6-way image classification set "processed_dataset" from GitHub (sakanaowo/DragonFruit); label vocabulary: fungal infections (anthracnose or stem canker), healthy fruits, healthy leaves, insect-infected fruits, mealybugs and scale insects (fruits), sunburn damage.

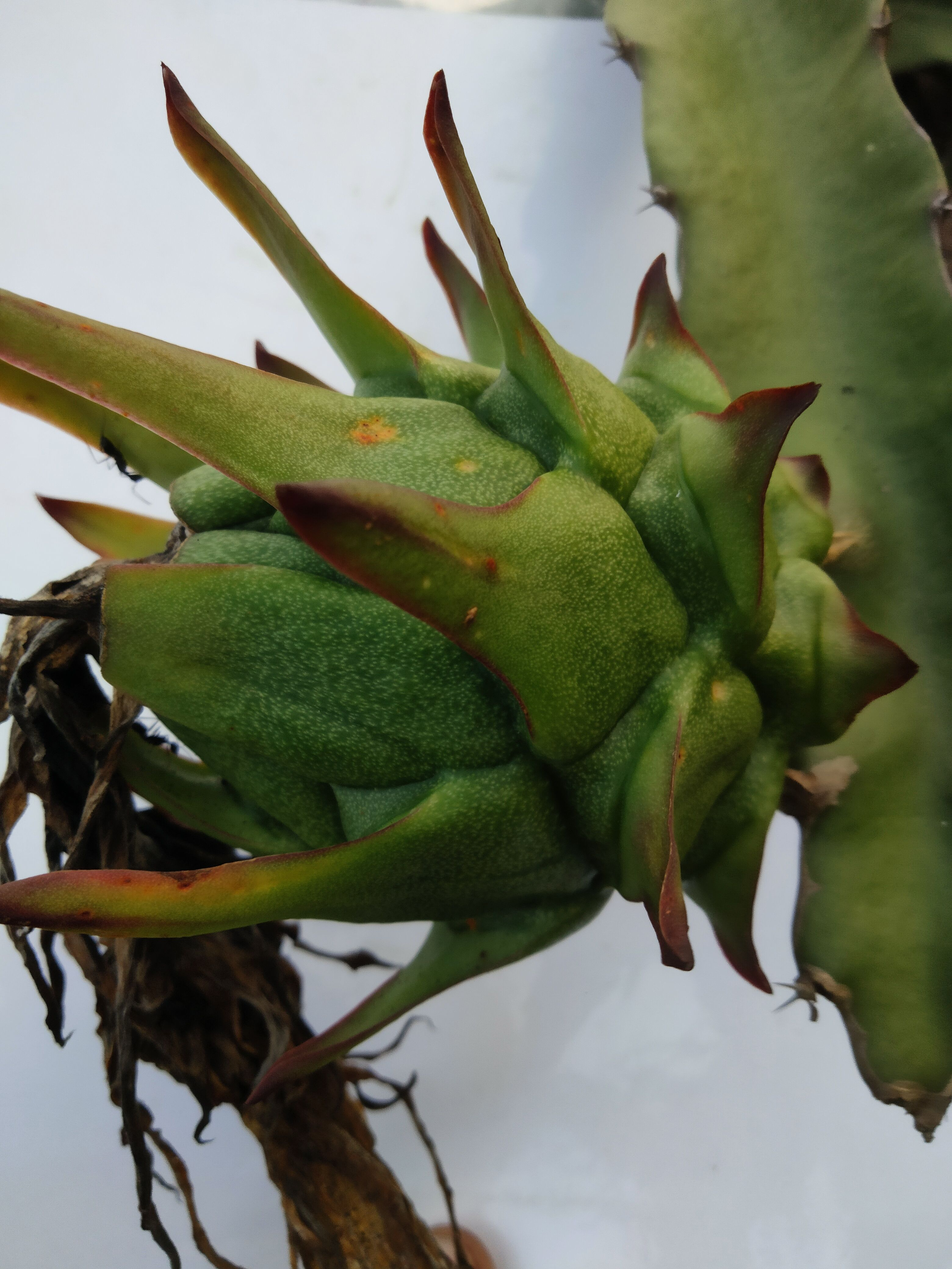
Label: healthy fruits

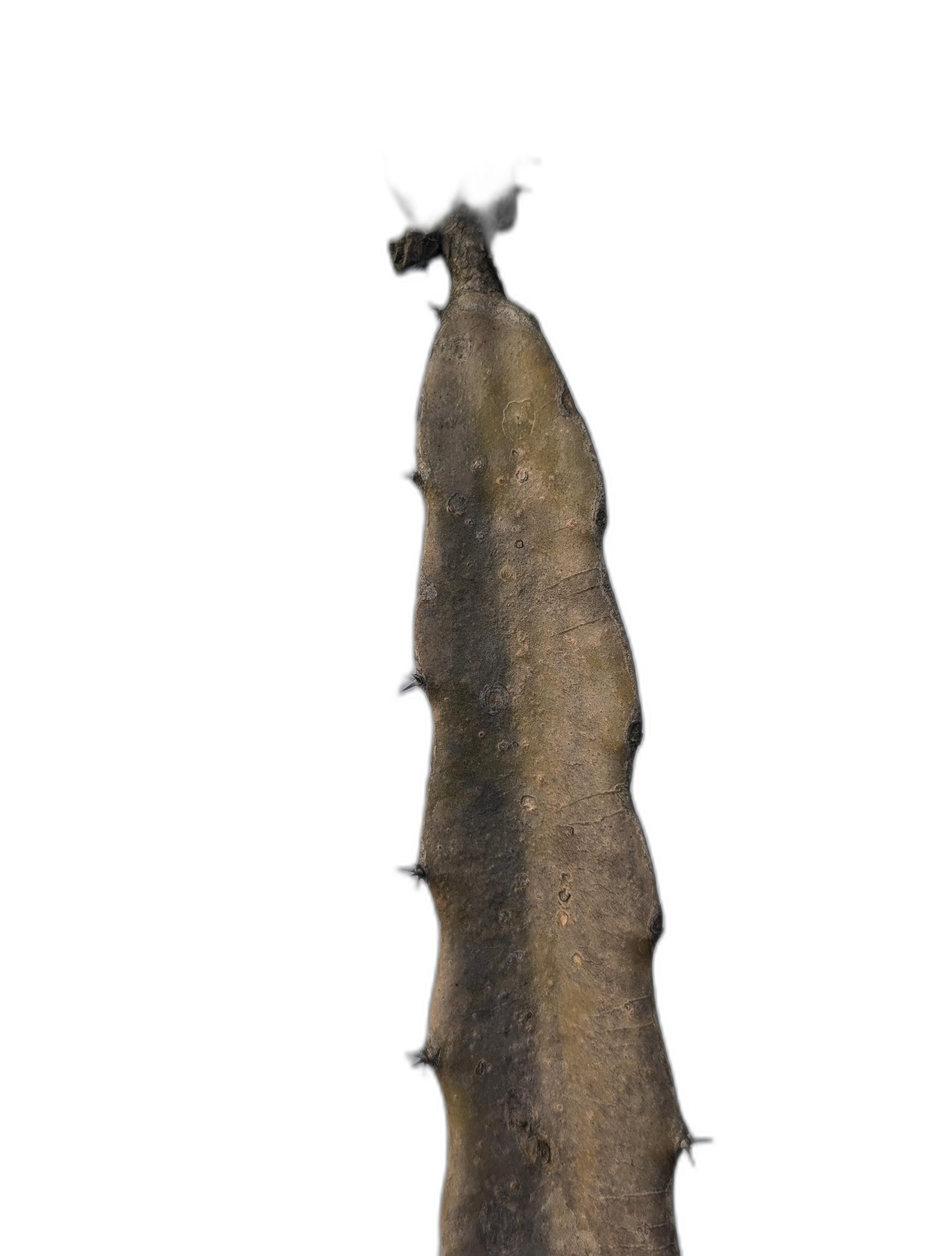
Label: sunburn damage

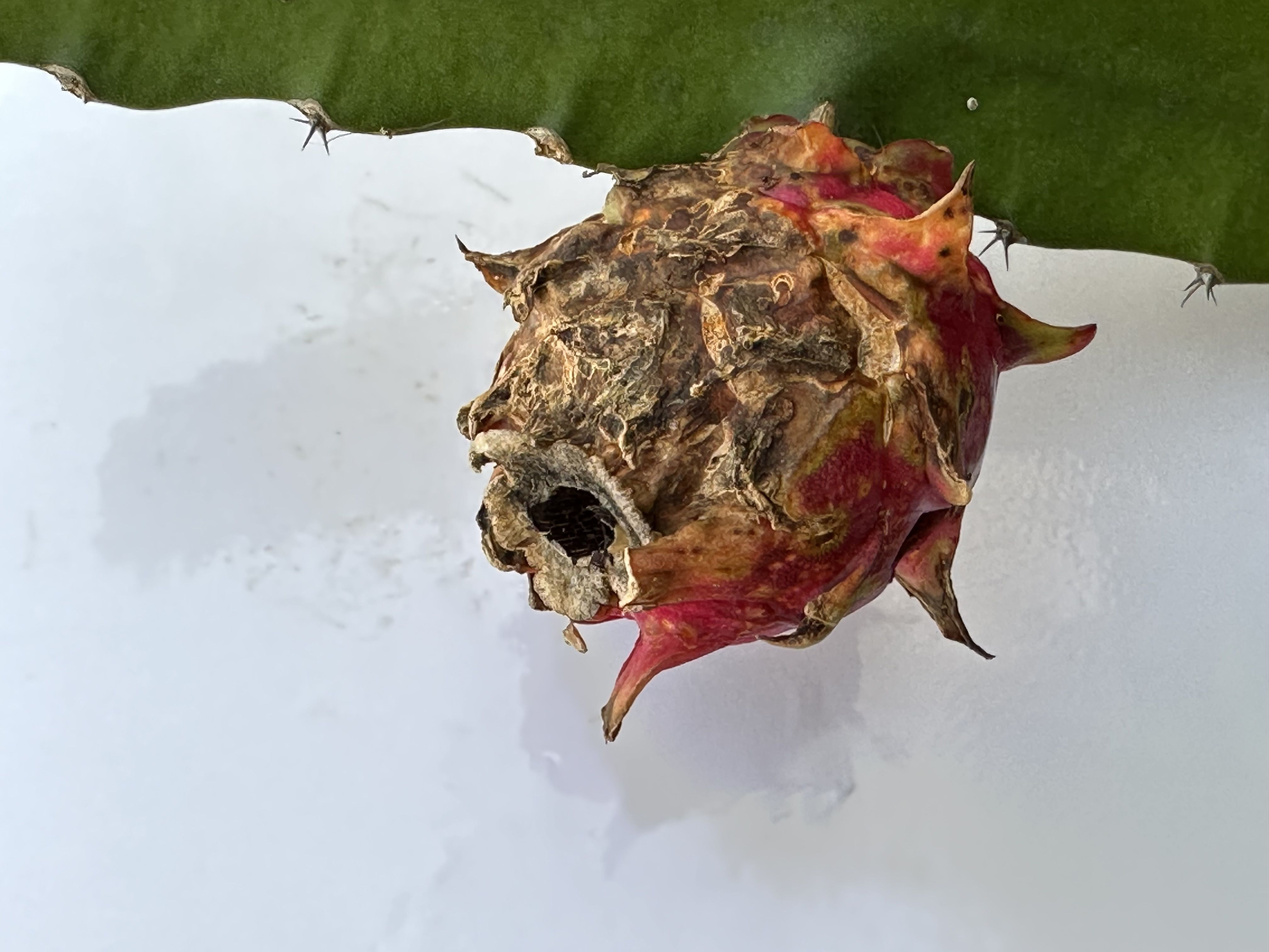
Label: insect-infected fruits

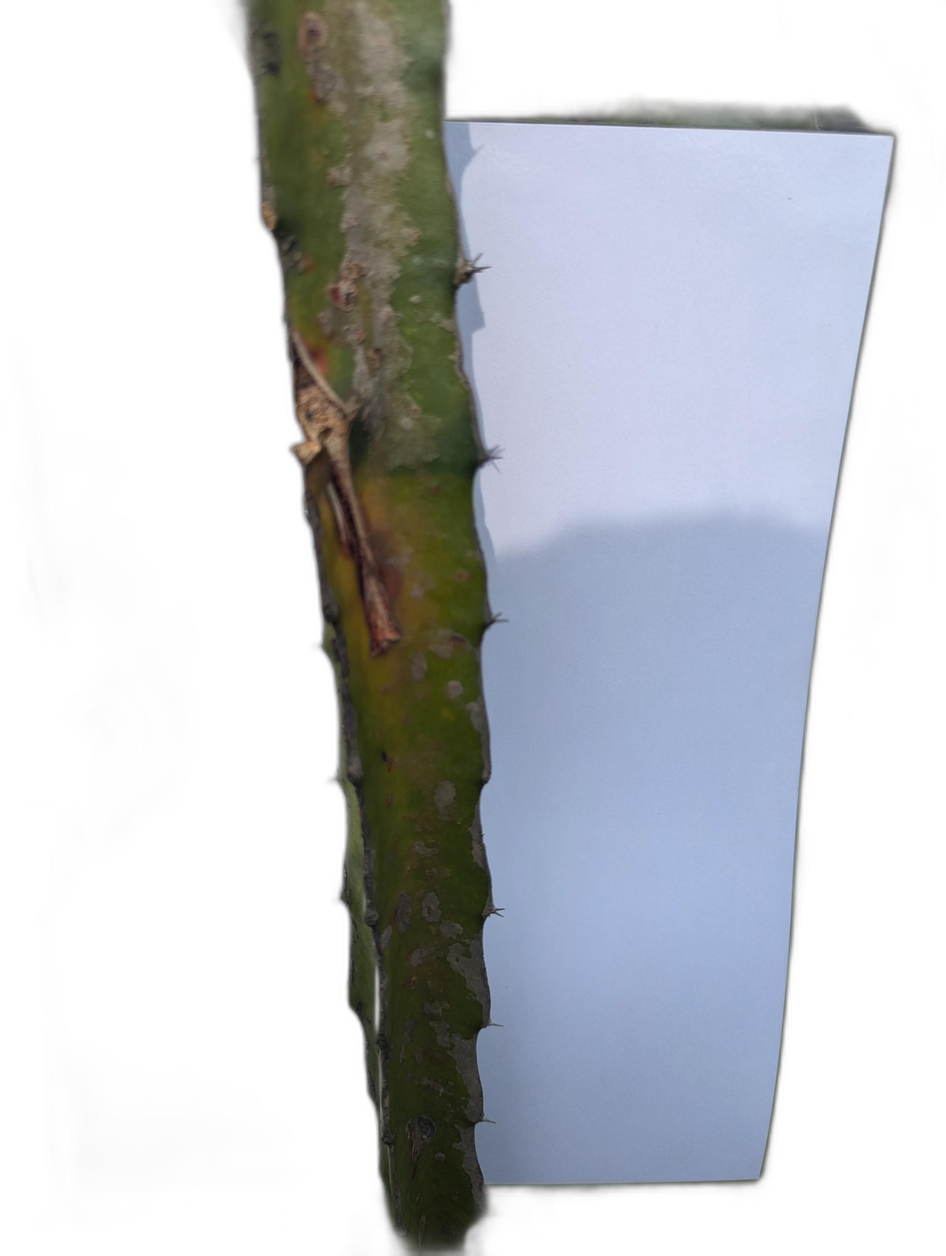
Label: fungal infections (anthracnose or stem canker)

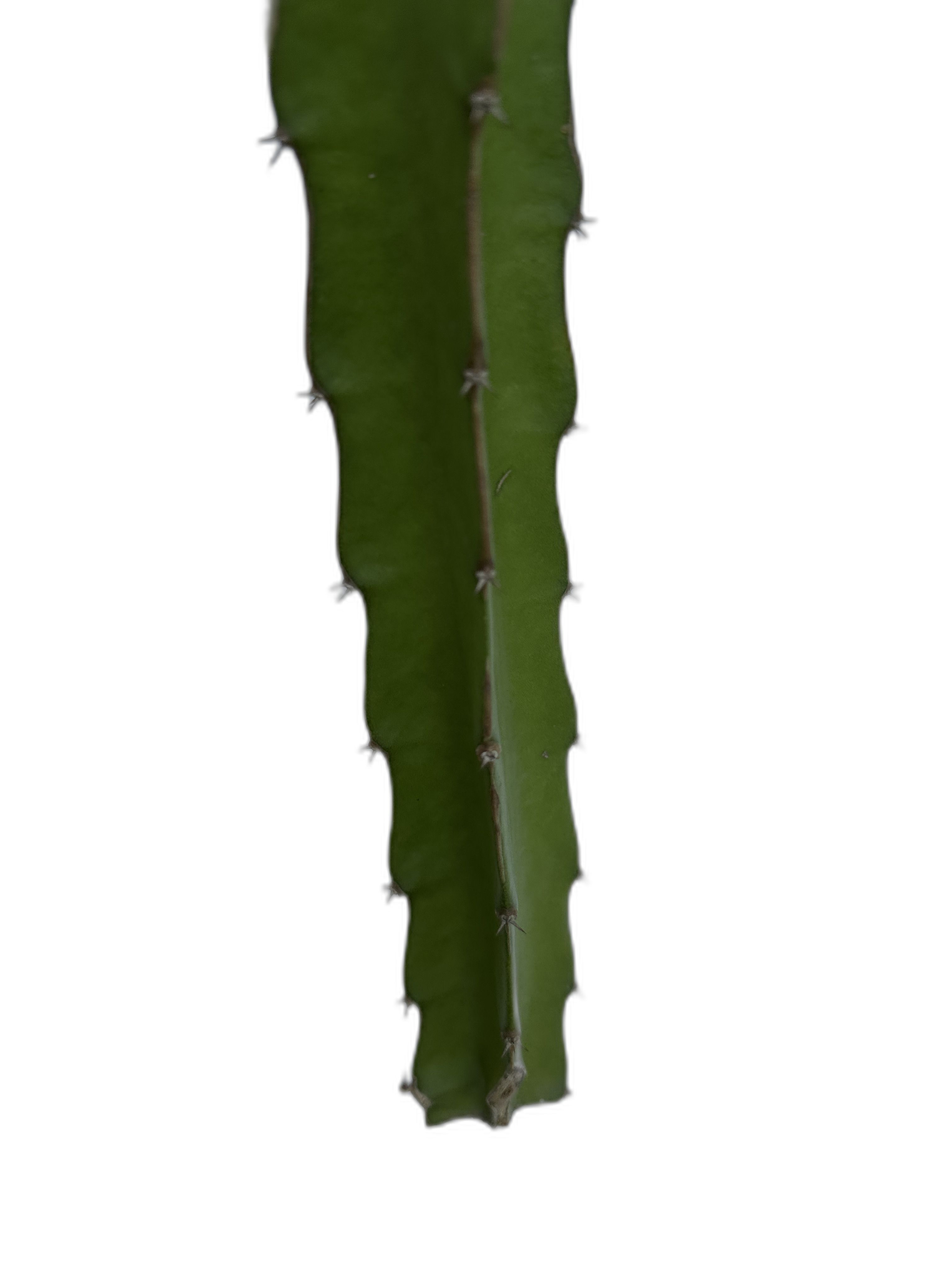
Label: healthy leaves

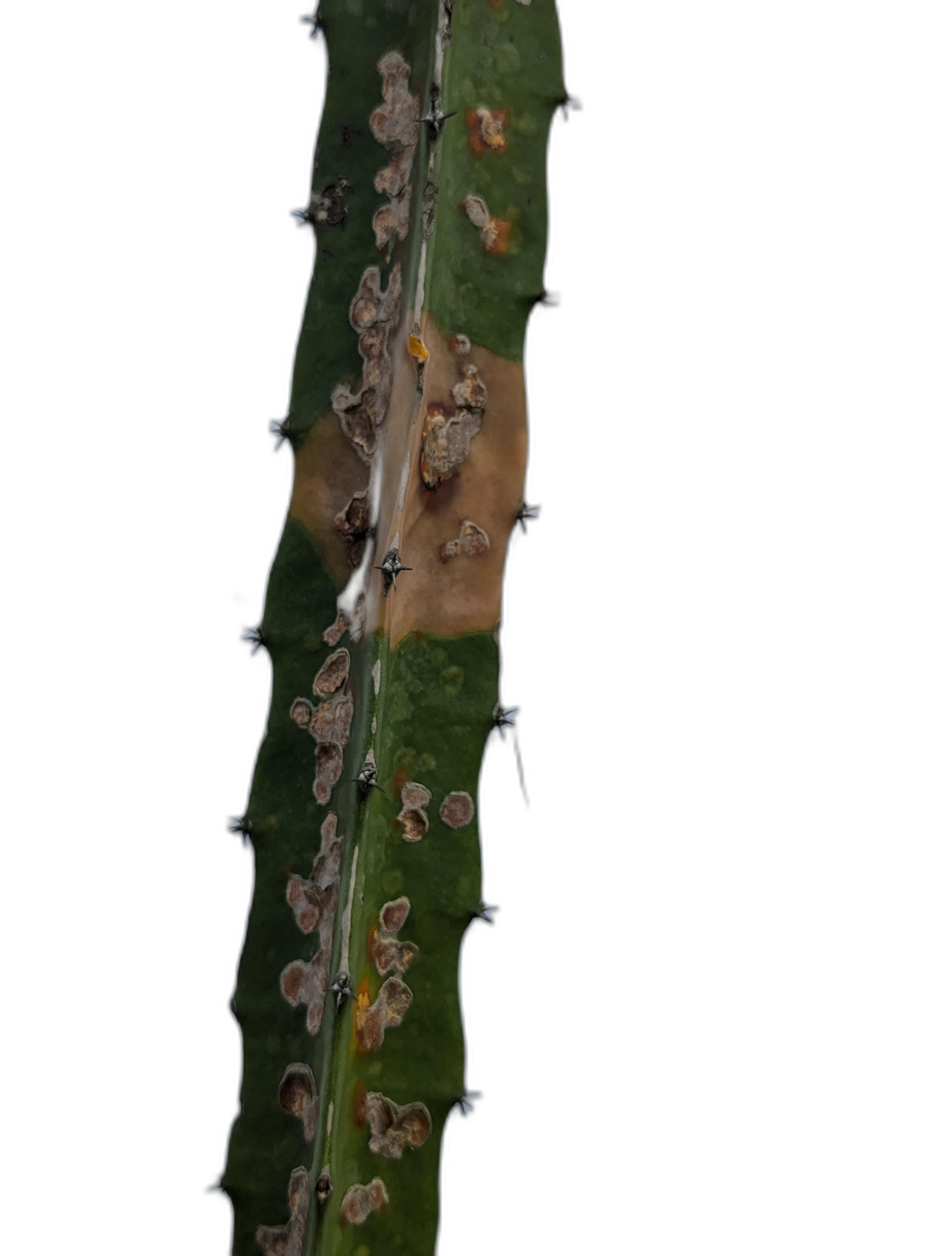
Label: mealybugs and scale insects (fruits)
